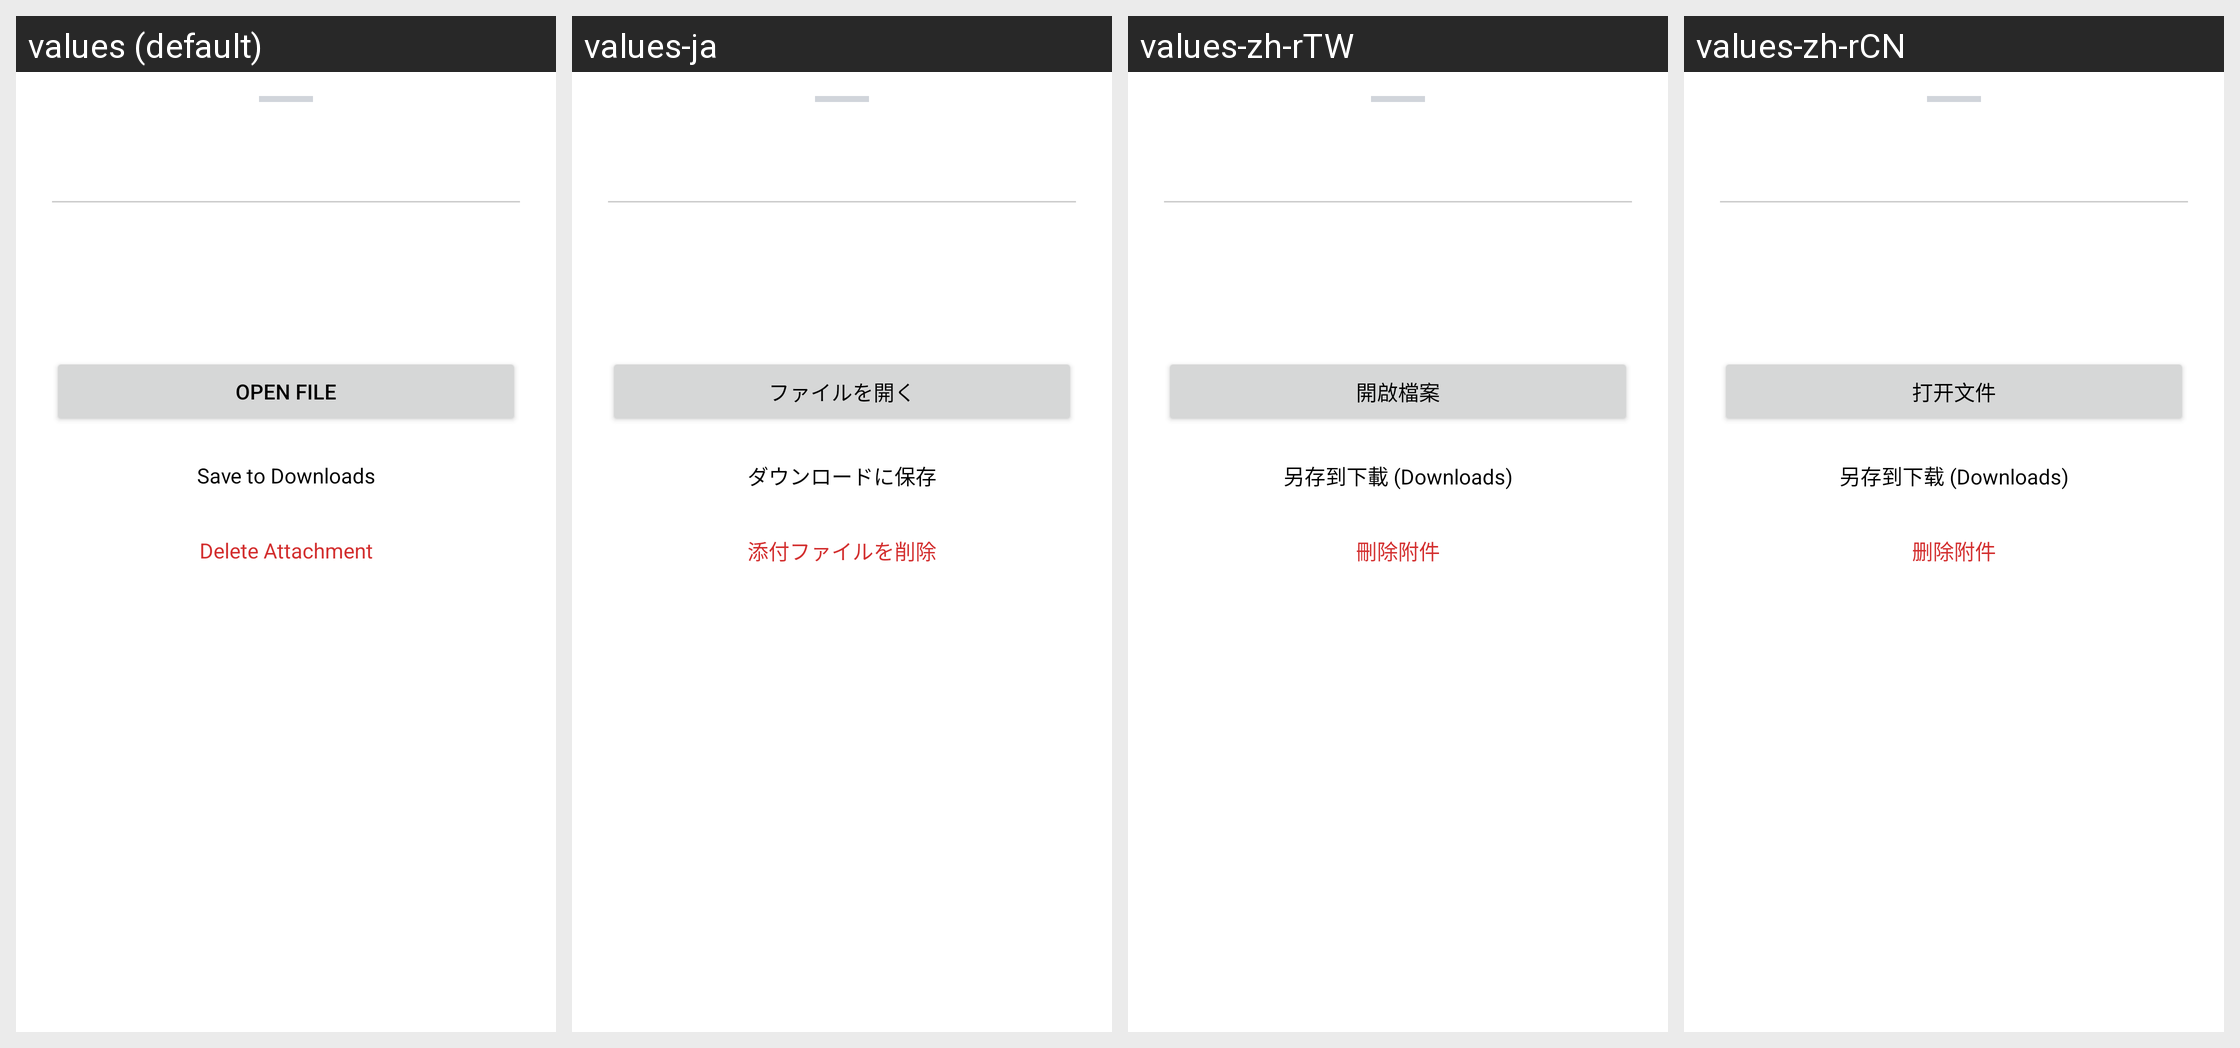

This grid shows one Android layout under several languages. Give, for every string resource on the screen, its name, the default text and each shown locale's text.
Android screen res/layout/dialog_attachment_bottom_sheet.xml rendered under 4 locales, left to right: values (default), values-ja, values-zh-rTW, values-zh-rCN. Device: Nexus 5 (rendered at 1080×1920; each locale shown at half size, 540×960, under a caption strip naming it); theme AppTheme.
Other locales in the repository, not shown: values-zh-rHK.
Strings drawn on this screen, with the default value and each locale's value (text and hints the layout hard-codes, and strings that could not be matched under every locale, appear in the picture but are not listed):

attach_sheet_open
  values: Open File
  values-ja: ファイルを開く
  values-zh-rTW: 開啟檔案
  values-zh-rCN: 打开文件

attach_sheet_download
  values: Save to Downloads
  values-ja: ダウンロードに保存
  values-zh-rTW: 另存到下載 (Downloads)
  values-zh-rCN: 另存到下载 (Downloads)

attach_sheet_delete
  values: Delete Attachment
  values-ja: 添付ファイルを削除
  values-zh-rTW: 刪除附件
  values-zh-rCN: 删除附件
